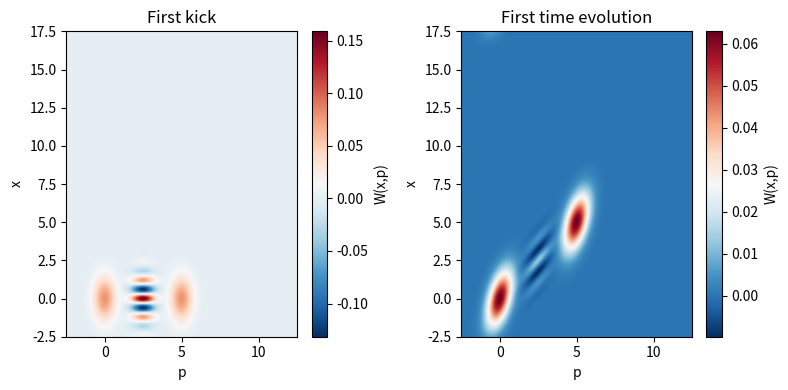

Here is the Python script that generated this plot:
import numpy as np
import matplotlib.pyplot as plt

# -----------------------
# parameters
# -----------------------
hbar = 1.0
eta = .5
t = 1   # time after kick
m = 1.0   # mass
Lambda = 0.2

q = 5   # larger q → clearer interference

# grid
x = np.linspace(-2.5*q/5, 17.5*q/5, 400)
p = np.linspace(-2.5*q/5, 12.5*q/5, 400)
X = x[:, np.newaxis]  
P = p[np.newaxis, :] 

# -----------------------
# initial Wigner function
# -----------------------
sigma_x = 1
sigma_p = hbar/(2*sigma_x)


def W0(x, p):
    return (1/(np.pi*hbar)) * np.exp(
        -x**2/(2*sigma_x**2)
        -p**2/(2*sigma_p**2)
    )

def decoherence(W):
    # grid spacing
    dx = x[1] - x[0]
    dp = p[1] - p[0]

    Nx = len(x)
    Np = len(p)

    # Fourier frequencies (correct variables!)
    k_x = 2*np.pi * np.fft.fftfreq(Nx, d=dx)
    k_p = 2*np.pi * np.fft.fftfreq(Np, d=dp)

    K_x = k_x[np.newaxis, :]
    K_p = k_p[:, np.newaxis]
    
    factor = np.exp(-hbar**2 * Lambda / 2 *
                    ((2 * t**3)/(3*m**2)*K_x**2 + (t**2/m)*K_x*K_p + t*K_p**2)
                    )
    
    # inverse transform
    # return np.fft.ifft2(np.exp(-hbar**2 * gamma * t/2 * (Q**2 + K**2)) * np.fft.fft2(W)).real
    return np.fft.ifft2(factor * np.fft.fft2(W)).real
# -----------------------
# exact transformed Wigner
# -----------------------
W_k1= (
    eta**2 * W0(X, P - q)
    + eta*(1 - eta) * 2 * np.cos(q/hbar*X) * W0(X, P - q/2)
    + (1 - eta)**2 * W0(X, P)
)
W_t1_k1 = (
    eta**2 * W0(X-t*P/m, P - q)
    + eta*(1 - eta) * 2 * np.cos(q/hbar*(X-t*P/m)) * W0(X-t*P/m, P - q/2)
    + (1 - eta)**2 * W0(X-t*P/m, P)
)

W_dc1_t1_k1 = decoherence(W_t1_k1)


# -----------------------
# plot subplots
# -----------------------
fig, axes = plt.subplots(1, 2, figsize=(8, 4))


# Subplot 1: Transformed Wigner function
im1 = axes[0].imshow(
    W_k1,
    extent=[p[0], p[-1], x[0], x[-1]],
    aspect='auto',
    origin='lower',
    cmap='RdBu_r'
)
axes[0].set_xlabel("p")
axes[0].set_ylabel("x")
axes[0].set_title("First kick")
plt.colorbar(im1, ax=axes[0], label="W(x,p)")

# Subplot 2: Wigner function after time evolution
im2 = axes[1].imshow(
    W_dc1_t1_k1,
    extent=[p[0], p[-1], x[0], x[-1]],
    aspect='auto',
    origin='lower',
    cmap='RdBu_r'
)
axes[1].set_xlabel("p")
axes[1].set_ylabel("x")
axes[1].set_title("First time evolution")
plt.colorbar(im2, ax=axes[1], label="W(x,p)")


plt.tight_layout()
plt.show()
